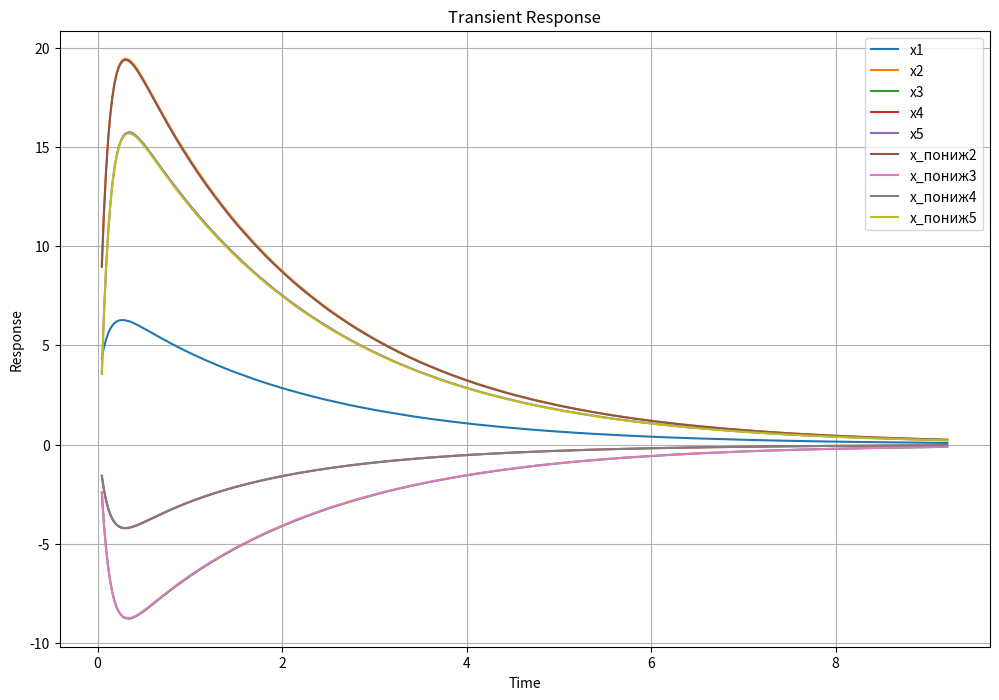
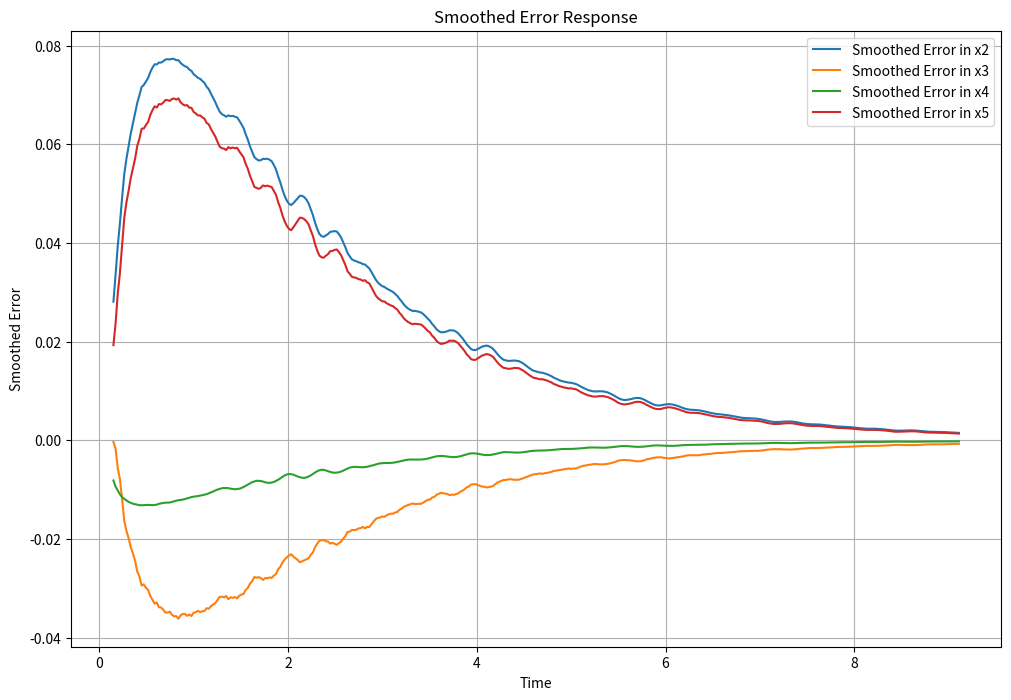

Source code (Python) for these figures, in order:
import numpy as np
import matplotlib.pyplot as plt
from scipy.integrate import solve_ivp
import sympy as sp
import math as m

class Matrix:
    def __init__(self, n, values, initial_conditions, err):
        self.size = n
        self.err = err
        self.values = values
        self.determinant = None
        self.eigenvalues = np.zeros(n)
        self.eigenvectors = np.zeros((n, n))
        self.initial_conditions = initial_conditions
        self.coefficients = np.zeros(n)
        self.inverse_eig = None
        self.inverse = None
        self.index_max_eigval = None
        self.matr_with_x = []
        self.matr_resh = np.zeros((n-1, n-1))
        self.gran = []

    def calc_gran(self):
        for i in range(self.size):
            gran_value = (1 / self.eigenvalues[i]) * m.log(self.err)
            print(gran_value)
            self.gran.append(gran_value)

    def is_determinant_negative(self):
        self.determinant = np.linalg.det(self.values)
        return self.determinant < 0

    def calculate_eigenvalues_and_eigenvectors(self):
        self.eigenvalues, self.eigenvectors = np.linalg.eig(self.values)

    def calculate_inverse(self):
        self.inverse_eig = np.linalg.inv(self.eigenvectors)

    def calculate_coefficients(self):
        self.calculate_inverse()
        if self.inverse_eig is not None:
            self.coefficients = self.inverse_eig @ self.initial_conditions.T

    def calculate_inverse_from_eigenvectors(self):
        diagonal_matrix = np.diag(self.coefficients.flatten())
        self.inverse = np.linalg.inv(self.eigenvectors @ diagonal_matrix)

    def find_index_of_max_eigenvector(self):
        self.index_max_eigval = np.argmax(abs(self.eigenvalues))

    def expr_max_exp(self):
        self.find_index_of_max_eigenvector()
        x_resh = sp.symbols(f'x{self.index_max_eigval + 1}')
        xi = sp.solve(sum(self.inverse[self.index_max_eigval][i] * sp.symbols(f'x{i + 1}') for i in range(self.size)), x_resh)[0]
        for i in range(self.size):
            temp_expr = sum(self.values[i][j] * sp.symbols(f'x{j + 1}') for j in range(self.size))
            self.matr_with_x.append(temp_expr)
        substitutedequations = [eq.subs(x_resh, xi) for eq in self.matr_with_x]
        simplifiedequations = [sp.simplify(eq) for eq in substitutedequations]
        print("\nПолученные выражения:")
        for i, eq in enumerate(simplifiedequations[1:]):
            coefficients = [float(eq.coeff(sp.symbols(f'x{j+1}'))) for j in range(1, self.size)]
            if i < self.matr_resh.shape[0]:
                self.matr_resh[i, :len(coefficients)] = coefficients

    def construct_equations_matrix(self):
        equations_matrix = []
        for i in range(self.size):
            equation = sum(self.coefficients[j] * self.eigenvectors[j, i] * sp.exp(self.eigenvalues[j]) for j in range(self.size))
            equations_matrix.append(equation)
        return equations_matrix

    def calc(self):
        self.calculate_eigenvalues_and_eigenvectors()
        self.calculate_coefficients()
        self.calculate_inverse_from_eigenvectors()
        self.expr_max_exp()
        self.calc_gran()
        equations_matrix = self.construct_equations_matrix()

def system_of_equations(t, y, values):
    x = y
    dx_dt = values @ x
    return dx_dt

def plot_transient_response(matrix, n):
    t_span = (n, 5)
    t_eval = np.linspace(t_span[0], t_span[1], 400)
    solution = solve_ivp(system_of_equations, t_span, matrix.initial_conditions.flatten(), t_eval=t_eval, args=(matrix.values,))

    plt.figure(figsize=(12, 8))
    for i in range(matrix.size):
        plt.plot(solution.t, solution.y[i], label=f'x{i+1}')
    plt.title('Transient Response')
    plt.xlabel('Time')
    plt.ylabel('Response')
    plt.legend()
    plt.grid()
    plt.show()

def plot_transient_response2(temp_sol, temp_sol2, size_matr_1, size_matr_2):

    plt.figure(figsize=(12, 8))
    for i in range(size_matr_1):
        plt.plot(temp_sol.t, temp_sol.y[i], label=f'x{i+1}')
    for i in range(size_matr_2):
        plt.plot(temp_sol2.t, temp_sol2.y[i], label=f'x_пониж{i+2}')
    plt.title('Transient Response')
    plt.xlabel('Time')
    plt.ylabel('Response')
    plt.legend()
    plt.grid()
    plt.show()

def moving_average(data, window_size):
    return np.convolve(data, np.ones(window_size)/window_size, mode='valid')

def plot_error_response(solution1_new, solution2_new, size_matr_2, window_size=10):
    errors = solution1_new.y[1:size_matr_2+1, :] - solution2_new.y
    
    plt.figure(figsize=(12, 8))
    for i in range(size_matr_2):
        smoothed_errors = moving_average(errors[i], window_size)
        smoothed_t = moving_average(solution1_new.t, window_size)
        plt.plot(smoothed_t, smoothed_errors, label=f'Smoothed Error in x{i+2}')
    
    plt.title('Smoothed Error Response')
    plt.xlabel('Time')
    plt.ylabel('Smoothed Error')
    plt.legend()
    plt.grid()
    plt.show()

# Пример использования
values = np.array([[-49.1038 , 46.4140 , 52.4756 , 31.2930 , -0.2952],
  [-22.3111 , 53.5784 , 41.5627 , 45.1743, -22.1660],
 [79.7428, -84.5988, -92.3521, -59.1265 ,  5.5125],
  [-10.2607 , -0.8217 ,  7.6380 , -4.5224 ,  8.1703],
  [-58.6736 , 85.6086 , 77.5850 , 65.4118, -21.6001]])
initial_conditions = np.array([[5, 2, -1.5, 1, -2.5]])
err = 0.01
a = Matrix(5, values, initial_conditions, err)
a.calc()

# Создание новой матрицы без первой строки и первого столбца
new_values = a.matr_resh
b = Matrix(4, new_values, initial_conditions[:, 1:], err)
b.calc()

t_span = (0, 10)
t_eval = np.linspace(t_span[0], t_span[1], 400)
solution1 = solve_ivp(system_of_equations, t_span, a.initial_conditions.flatten(), t_eval=t_eval, args=(a.values,))
solution2 = solve_ivp(system_of_equations, t_span, b.initial_conditions.flatten(), t_eval=t_eval, args=(b.values,))

initial_conditions_new = None
print("Solution 1:")
min_gran = min(a.gran)
print(min_gran)
for i, t in enumerate(solution1.t):
    if abs(t - min_gran) <= 0.02:
        initial_conditions_new = np.array([solution1.y[:, i]])
        print(f"t = {t:.2f}, y = {solution1.y[:, i]}")
        break  # Optionally, break if there's only one match

a_new = Matrix(5, values, initial_conditions_new, err)
a_new.calc()


# Создание новой матрицы без первой строки и первого столбца
new_values1 = a_new.matr_resh
b_new = Matrix(4, new_values1, initial_conditions_new[:, 1:], err)
b_new.calc()

t_span = (min(a.gran), max(a.gran))
t_eval = np.linspace(t_span[0], t_span[1], 400)
solution1_new = solve_ivp(system_of_equations, t_span, a_new.initial_conditions.flatten(), t_eval=t_eval, args=(a_new.values,))
solution2_new = solve_ivp(system_of_equations, t_span, b_new.initial_conditions.flatten(), t_eval=t_eval, args=(b_new.values,))

plot_transient_response2(solution1_new, solution2_new, a.size, b.size)
plot_error_response(solution1_new, solution2_new, b.size)
